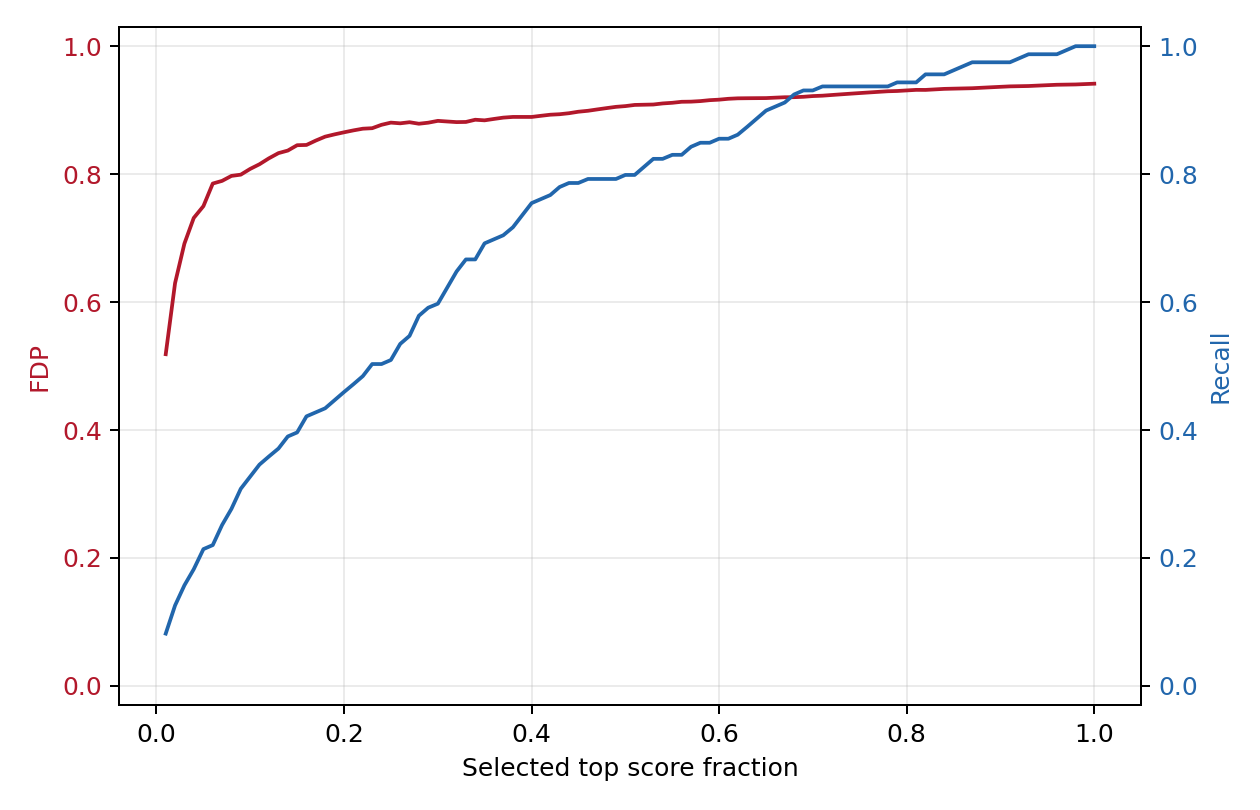

The table this chart was drawn from, first rows:
selected, selected_fraction, threshold, fp, tp, fdp, recall
27, 0.009956, 0.4154, 14, 13, 0.5185, 0.08176
54, 0.01991, 0.3351, 34, 20, 0.6296, 0.1258
81, 0.02987, 0.2748, 56, 25, 0.6914, 0.1572
108, 0.03982, 0.234, 79, 29, 0.7315, 0.1824
136, 0.05015, 0.2085, 102, 34, 0.75, 0.2138
163, 0.0601, 0.1926, 128, 35, 0.7853, 0.2201
190, 0.07006, 0.1756, 150, 40, 0.7895, 0.2516
217, 0.08001, 0.1634, 173, 44, 0.7972, 0.2767
244, 0.08997, 0.1564, 195, 49, 0.7992, 0.3082
271, 0.09993, 0.1479, 219, 52, 0.8081, 0.327
298, 0.1099, 0.1421, 243, 55, 0.8154, 0.3459
325, 0.1198, 0.1351, 268, 57, 0.8246, 0.3585
353, 0.1302, 0.1298, 294, 59, 0.8329, 0.3711
380, 0.1401, 0.1252, 318, 62, 0.8368, 0.3899
407, 0.1501, 0.1209, 344, 63, 0.8452, 0.3962
434, 0.16, 0.1167, 367, 67, 0.8456, 0.4214
461, 0.17, 0.1132, 393, 68, 0.8525, 0.4277
488, 0.1799, 0.1106, 419, 69, 0.8586, 0.434
515, 0.1899, 0.1082, 444, 71, 0.8621, 0.4465
542, 0.1999, 0.1058, 469, 73, 0.8653, 0.4591
570, 0.2102, 0.1036, 495, 75, 0.8684, 0.4717
597, 0.2201, 0.1011, 520, 77, 0.871, 0.4843
624, 0.2301, 0.09811, 544, 80, 0.8718, 0.5031
651, 0.24, 0.09662, 571, 80, 0.8771, 0.5031
678, 0.25, 0.09483, 597, 81, 0.8805, 0.5094
705, 0.26, 0.09257, 620, 85, 0.8794, 0.5346
732, 0.2699, 0.09101, 645, 87, 0.8811, 0.5472
759, 0.2799, 0.08892, 667, 92, 0.8788, 0.5786
786, 0.2898, 0.08735, 692, 94, 0.8804, 0.5912
814, 0.3001, 0.08566, 719, 95, 0.8833, 0.5975
841, 0.3101, 0.08406, 742, 99, 0.8823, 0.6226
868, 0.3201, 0.08267, 765, 103, 0.8813, 0.6478
895, 0.33, 0.08156, 789, 106, 0.8816, 0.6667
922, 0.34, 0.08042, 816, 106, 0.885, 0.6667
949, 0.3499, 0.0791, 839, 110, 0.8841, 0.6918
976, 0.3599, 0.07805, 865, 111, 0.8863, 0.6981
1003, 0.3698, 0.07699, 891, 112, 0.8883, 0.7044
1031, 0.3802, 0.07596, 917, 114, 0.8894, 0.717
1058, 0.3901, 0.07518, 941, 117, 0.8894, 0.7358
1085, 0.4001, 0.0743, 965, 120, 0.8894, 0.7547
1112, 0.41, 0.07347, 991, 121, 0.8912, 0.761
1139, 0.42, 0.07257, 1017, 122, 0.8929, 0.7673
1166, 0.4299, 0.07169, 1042, 124, 0.8937, 0.7799
1193, 0.4399, 0.07108, 1068, 125, 0.8952, 0.7862
1220, 0.4499, 0.07011, 1095, 125, 0.8975, 0.7862
1248, 0.4602, 0.06958, 1122, 126, 0.899, 0.7925
1275, 0.4701, 0.06888, 1149, 126, 0.9012, 0.7925
1302, 0.4801, 0.06834, 1176, 126, 0.9032, 0.7925
1329, 0.49, 0.06764, 1203, 126, 0.9052, 0.7925
1356, 0.5, 0.06709, 1229, 127, 0.9063, 0.7987
1383, 0.51, 0.06667, 1256, 127, 0.9082, 0.7987
1410, 0.5199, 0.06595, 1281, 129, 0.9085, 0.8113
1437, 0.5299, 0.06536, 1306, 131, 0.9088, 0.8239
1464, 0.5398, 0.06495, 1333, 131, 0.9105, 0.8239
1492, 0.5501, 0.06439, 1360, 132, 0.9115, 0.8302
1519, 0.5601, 0.06392, 1387, 132, 0.9131, 0.8302
1546, 0.5701, 0.0635, 1412, 134, 0.9133, 0.8428
1573, 0.58, 0.06309, 1438, 135, 0.9142, 0.8491
1600, 0.59, 0.0627, 1465, 135, 0.9156, 0.8491
1627, 0.5999, 0.06237, 1491, 136, 0.9164, 0.8553
... 40 more rows
